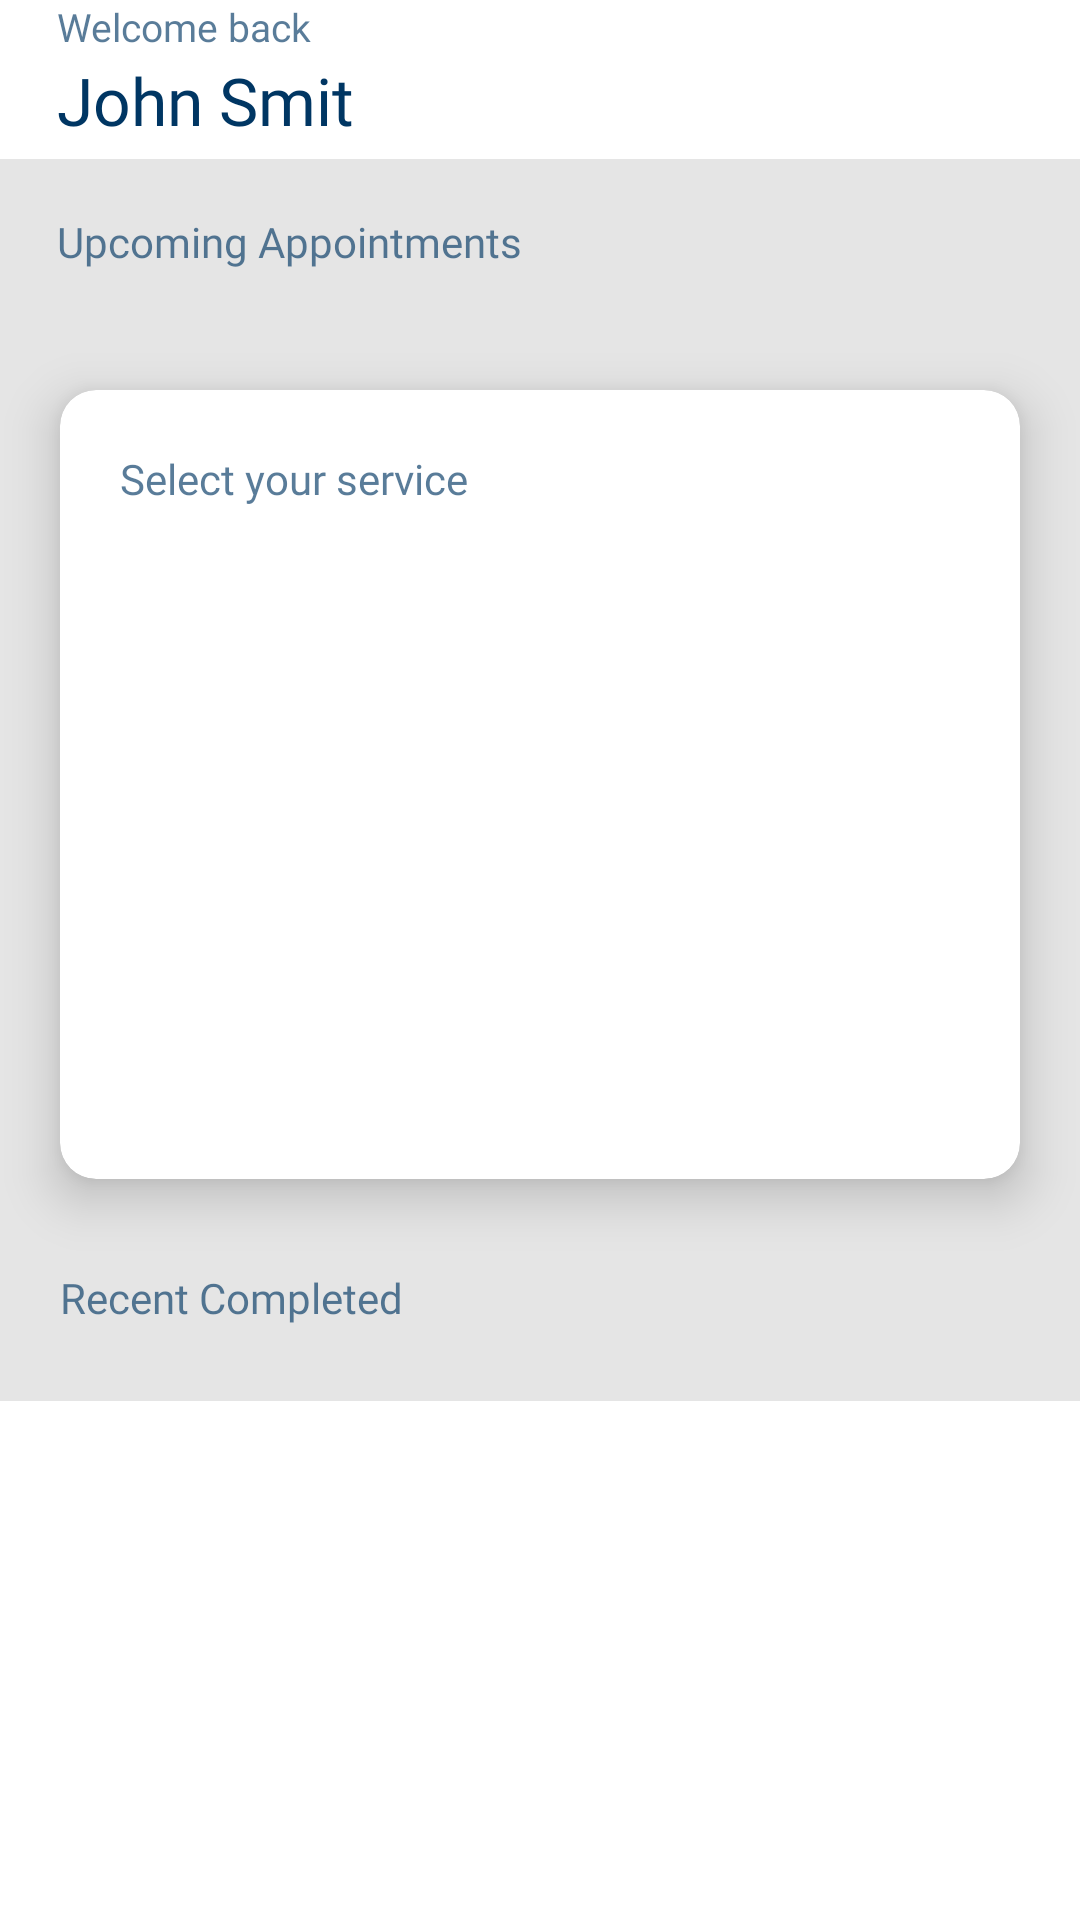

This screen was rendered from an Android layout file. Write that file and the resources it references.
<!-- AndroidManifest.xml: application theme Theme.KotlinWashXProject -->
<!-- res/layout/fragment_home.xml -->
<?xml version="1.0" encoding="utf-8"?>
<ScrollView xmlns:android="http://schemas.android.com/apk/res/android"
    android:layout_width="match_parent"
    android:layout_height="match_parent"
    xmlns:app="http://schemas.android.com/apk/res-auto"
    xmlns:tools="http://schemas.android.com/tools">

    <androidx.constraintlayout.widget.ConstraintLayout
        android:layout_width="match_parent"
        android:layout_height="wrap_content"
        android:background="#E5E5E5">

        <androidx.constraintlayout.widget.ConstraintLayout
            android:id="@+id/home_top_cl"
            android:layout_width="match_parent"
            android:layout_height="wrap_content"
            android:background="@color/white"
            android:paddingBottom="5dp"
            app:layout_constraintEnd_toEndOf="parent"
            app:layout_constraintStart_toStartOf="parent"
            app:layout_constraintTop_toTopOf="parent">

            <TextView
                android:id="@+id/textView"
                android:layout_width="wrap_content"
                android:layout_height="wrap_content"
                android:layout_marginStart="19dp"
                android:layout_marginTop="0dp"
                android:fontFamily="@font/poppins_regular"
                android:text="Welcome back"
                android:textColor="@color/dark_blue_65"
                android:textSize="13sp"
                app:layout_constraintStart_toStartOf="parent"
                app:layout_constraintTop_toTopOf="parent" />

            <TextView
                android:id="@+id/user_name_tv"
                android:layout_width="wrap_content"
                android:layout_height="wrap_content"
                android:layout_marginStart="19dp"
                android:layout_marginTop="1dp"
                android:fontFamily="@font/poppins_bold"
                android:text="John Smit"
                android:textColor="@color/dark_blue_sec"
                android:textSize="22sp"
                app:layout_constraintStart_toStartOf="parent"
                app:layout_constraintTop_toBottomOf="@id/textView" />

        </androidx.constraintlayout.widget.ConstraintLayout>

        <TextView
            android:id="@+id/textView7"
            android:layout_width="wrap_content"
            android:layout_height="wrap_content"
            android:layout_marginStart="19dp"
            android:layout_marginTop="18dp"
            android:fontFamily="@font/poppins_regular"
            android:text="Upcoming Appointments"
            android:textColor="@color/dark_blue_65"
            android:textSize="14sp"
            app:layout_constraintStart_toStartOf="parent"
            app:layout_constraintTop_toBottomOf="@id/home_top_cl" />

        <androidx.cardview.widget.CardView
            android:layout_width="match_parent"
            android:layout_height="120dp"
            android:layout_marginStart="27dp"
            android:layout_marginTop="16dp"
            android:layout_marginEnd="27dp"
            android:visibility="invisible"
            app:cardCornerRadius="10dp"
            app:layout_constraintEnd_toEndOf="parent"
            app:layout_constraintStart_toStartOf="parent"
            app:layout_constraintTop_toBottomOf="@+id/textView7">

            <TextView
                android:layout_width="wrap_content"
                android:layout_height="wrap_content"
                android:layout_gravity="center"
                android:text="No Appointments Found" />
        </androidx.cardview.widget.CardView>

        <androidx.recyclerview.widget.RecyclerView
            android:id="@+id/upcoming_rv"
            android:layout_width="0dp"
            android:layout_height="wrap_content"
            android:layout_marginTop="10dp"
            android:orientation="horizontal"
            android:visibility="visible"
            app:layout_constraintEnd_toEndOf="parent"
            app:layout_constraintStart_toStartOf="parent"
            app:layout_constraintTop_toBottomOf="@+id/textView7"
            tools:itemCount="1"
            tools:listitem="@layout/upcoming_appointment_item" />

        <androidx.cardview.widget.CardView
            android:id="@+id/service_type_cv"
            android:layout_width="0dp"
            android:layout_height="263dp"
            android:layout_marginStart="20dp"
            android:layout_marginTop="30dp"
            android:layout_marginEnd="20dp"
            app:cardBackgroundColor="@color/white"
            app:cardCornerRadius="12dp"
            app:cardElevation="10dp"
            app:layout_constraintEnd_toEndOf="parent"
            app:layout_constraintStart_toStartOf="parent"
            app:layout_constraintTop_toBottomOf="@+id/upcoming_rv">

            <androidx.constraintlayout.widget.ConstraintLayout
                android:layout_width="match_parent"
                android:layout_height="match_parent">

                <TextView
                    android:id="@+id/textView8"
                    android:layout_width="wrap_content"
                    android:layout_height="wrap_content"
                    android:layout_marginStart="20dp"
                    android:layout_marginTop="20dp"
                    android:fontFamily="@font/poppins_regular"
                    android:text="Select your service"
                    android:textAlignment="viewStart"
                    android:textColor="@color/dark_blue_65"
                    android:textSize="14sp"
                    app:layout_constraintStart_toStartOf="parent"
                    app:layout_constraintTop_toTopOf="parent" />

                <androidx.recyclerview.widget.RecyclerView
                    android:id="@+id/services_rv"
                    android:layout_width="match_parent"
                    android:layout_height="0dp"
                    android:layout_marginTop="15dp"
                    android:layout_marginEnd="10dp"
                    android:layout_marginBottom="10dp"
                    android:nestedScrollingEnabled="false"
                    app:layout_constraintBottom_toBottomOf="parent"
                    app:layout_constraintEnd_toEndOf="parent"
                    app:layout_constraintHorizontal_bias="1.0"
                    app:layout_constraintStart_toStartOf="parent"
                    app:layout_constraintTop_toBottomOf="@+id/textView8"
                    app:layout_constraintVertical_bias="0.0"
                    app:spanCount="3"
                    tools:itemCount="2"
                    tools:listitem="@layout/service_item" />
            </androidx.constraintlayout.widget.ConstraintLayout>
        </androidx.cardview.widget.CardView>

        <androidx.constraintlayout.widget.ConstraintLayout
            android:layout_width="match_parent"
            android:layout_height="wrap_content"
            android:layout_marginTop="10dp"
            app:layout_constraintEnd_toEndOf="parent"
            app:layout_constraintStart_toStartOf="parent"
            app:layout_constraintTop_toBottomOf="@id/service_type_cv">

            <TextView
                android:id="@+id/textView9"
                android:layout_width="wrap_content"
                android:layout_height="wrap_content"
                android:layout_marginStart="20dp"
                android:layout_marginTop="20dp"
                android:fontFamily="@font/poppins_regular"
                android:text="Recent Completed"
                android:textAlignment="viewStart"
                android:textColor="@color/dark_blue_65"
                android:textSize="14sp"
                app:layout_constraintStart_toStartOf="parent"
                app:layout_constraintTop_toTopOf="parent" />

            <androidx.recyclerview.widget.RecyclerView
                android:layout_width="match_parent"
                android:layout_height="wrap_content"
                android:layout_marginStart="10dp"
                android:layout_marginTop="15dp"
                android:id="@+id/recent_rv"
                android:nestedScrollingEnabled="false"
                android:layout_marginEnd="10dp"
                android:layout_marginBottom="10dp"
                app:layout_constraintBottom_toBottomOf="parent"
                app:layout_constraintEnd_toEndOf="parent"
                app:layout_constraintStart_toStartOf="parent"
                app:layout_constraintTop_toBottomOf="@+id/textView9"
                tools:itemCount="3"
                tools:listitem="@layout/recent_service_item" />
        </androidx.constraintlayout.widget.ConstraintLayout>
    </androidx.constraintlayout.widget.ConstraintLayout>

</ScrollView>
<!-- res/layout/upcoming_appointment_item.xml (included above) -->
<?xml version="1.0" encoding="utf-8"?>
<androidx.cardview.widget.CardView xmlns:android="http://schemas.android.com/apk/res/android"
    android:layout_width="match_parent"
    android:layout_height="wrap_content" xmlns:app="http://schemas.android.com/apk/res-auto"
    app:cardCornerRadius="12dp"
    android:layout_marginTop="16dp"
    android:layout_marginBottom="6dp"
    android:layout_marginStart="19dp"
    android:layout_marginEnd="19dp"
    app:cardElevation="10dp">

    <androidx.constraintlayout.widget.ConstraintLayout
        android:layout_width="match_parent"
        android:layout_height="wrap_content">

        <TextView
            android:id="@+id/date_tv"
            android:layout_width="wrap_content"
            android:layout_height="wrap_content"
            android:layout_marginStart="20dp"
            android:layout_marginTop="19dp"
            android:fontFamily="@font/poppins_semi_bold"
            android:text="16 July, 2021"
            android:textColor="@color/dark_blue_sec"
            android:textSize="17sp"
            app:layout_constraintStart_toStartOf="parent"
            app:layout_constraintTop_toTopOf="parent" />

        <TextView
            android:id="@+id/time_tv"
            android:layout_width="wrap_content"
            android:layout_height="wrap_content"
            android:layout_marginStart="20dp"
            android:layout_marginTop="3dp"
            android:fontFamily="@font/poppins_regular"
            android:text="02:30 PM"
            android:textAppearance="@style/TextAppearance.AppCompat.Caption"
            android:textColor="@color/dark_grey"
            android:textSize="11sp"
            app:layout_constraintStart_toStartOf="parent"
            app:layout_constraintTop_toBottomOf="@+id/date_tv" />

        <com.google.android.material.button.MaterialButton
            android:id="@+id/cancel_btn"
            android:layout_width="wrap_content"
            android:layout_height="wrap_content"
            android:layout_marginTop="22dp"
            android:layout_marginEnd="20dp"
            android:backgroundTint="@color/red_button"
            android:fontFamily="@font/poppins_semi_bold"
            android:paddingStart="13dp"
            android:paddingTop="6dp"
            android:paddingEnd="14dp"
            android:paddingBottom="4dp"
            android:textAllCaps="false"
            android:text="@string/cancel"
            android:textColor="@color/white"
            android:textSize="14sp"
            app:cornerRadius="10dp"
            app:layout_constraintEnd_toEndOf="parent"
            app:layout_constraintTop_toTopOf="parent" />

        <com.google.android.material.button.MaterialButton
            android:id="@+id/re_book_btn"
            android:layout_width="wrap_content"
            android:layout_height="wrap_content"
            android:layout_marginTop="22dp"
            android:layout_marginEnd="20dp"
            android:backgroundTint="@color/primary_yellow"
            android:fontFamily="@font/poppins_semi_bold"
            android:paddingStart="13dp"
            android:paddingTop="6dp"
            android:paddingEnd="14dp"
            android:paddingBottom="4dp"
            android:textAllCaps="false"
            android:text="@string/re_book"
            android:visibility="invisible"
            android:textColor="@color/white"
            android:textSize="14sp"
            app:cornerRadius="10dp"
            app:layout_constraintEnd_toEndOf="parent"
            app:layout_constraintTop_toTopOf="parent" />

        <View
            android:id="@+id/view"
            android:layout_width="0dp"
            android:layout_height="1dp"
            android:layout_marginTop="16dp"
            android:background="@color/divider_color"
            app:layout_constraintEnd_toEndOf="parent"
            app:layout_constraintStart_toStartOf="parent"
            app:layout_constraintTop_toBottomOf="@+id/time_tv" />

        <TextView
            android:id="@+id/car_name"
            android:layout_width="wrap_content"
            android:layout_height="wrap_content"
            android:layout_marginStart="20dp"
            android:layout_marginTop="11dp"
            android:fontFamily="@font/poppins_regular"
            android:text="Toyoto Fortuner, Hyundai i20"
            android:textColor="@color/dark_grey"
            android:textSize="12sp"
            app:layout_constraintStart_toStartOf="parent"
            app:layout_constraintTop_toBottomOf="@+id/view" />

        <TextView
            android:id="@+id/price_tv"
            android:layout_width="wrap_content"
            android:layout_height="wrap_content"
            android:layout_marginTop="11dp"
            android:layout_marginEnd="20dp"
            android:layout_marginBottom="15dp"
            android:fontFamily="@font/poppins_bold"
            android:text="$395.00"
            android:textColor="@color/dark_blue_sec"
            android:textSize="12sp"
            app:layout_constraintBottom_toBottomOf="parent"
            app:layout_constraintEnd_toEndOf="parent"
            app:layout_constraintTop_toBottomOf="@+id/view" />
    </androidx.constraintlayout.widget.ConstraintLayout>

</androidx.cardview.widget.CardView>
<!-- res/layout/service_item.xml (included above) -->
<?xml version="1.0" encoding="utf-8"?>
<androidx.constraintlayout.widget.ConstraintLayout xmlns:android="http://schemas.android.com/apk/res/android"
    android:layout_width="wrap_content"
    android:layout_height="wrap_content"
    xmlns:app="http://schemas.android.com/apk/res-auto">


    <ImageView
        android:id="@+id/service_icon"
        android:layout_width="60dp"
        android:layout_height="60dp"
        android:layout_marginStart="36dp"
        android:layout_marginTop="15dp"
        android:layout_marginEnd="10dp"
        app:layout_constraintEnd_toEndOf="parent"
        app:layout_constraintStart_toStartOf="parent"
        app:layout_constraintTop_toTopOf="parent"
        app:srcCompat="@drawable/truck" />

    <TextView
        android:id="@+id/service_name"
        android:layout_width="wrap_content"
        android:layout_height="wrap_content"
        android:layout_marginTop="0dp"
        android:fontFamily="@font/poppins_regular"
        android:text="Cars"
        android:paddingBottom="10dp"
        android:textColor="@color/gray_20"
        android:textSize="12sp"
        app:layout_constraintEnd_toEndOf="@+id/service_icon"
        app:layout_constraintStart_toStartOf="@+id/service_icon"
        app:layout_constraintTop_toBottomOf="@+id/service_icon" />
</androidx.constraintlayout.widget.ConstraintLayout>
<!-- res/layout/recent_service_item.xml (included above) -->
<?xml version="1.0" encoding="utf-8"?>
<androidx.cardview.widget.CardView xmlns:android="http://schemas.android.com/apk/res/android"
    android:layout_width="match_parent"
    android:layout_height="wrap_content"
    xmlns:app="http://schemas.android.com/apk/res-auto"
    app:cardCornerRadius="12dp"
    android:layout_marginTop="6dp"
    android:layout_marginBottom="6dp"
    android:layout_marginStart="19dp"
    android:layout_marginEnd="19dp"
    app:cardElevation="10dp">

    <androidx.constraintlayout.widget.ConstraintLayout
        android:layout_width="match_parent"
        android:layout_height="wrap_content">

        <TextView
            android:id="@+id/date_tv"
            android:layout_width="wrap_content"
            android:layout_height="wrap_content"
            android:layout_marginStart="20dp"
            android:layout_marginTop="19dp"
            android:fontFamily="@font/poppins_semi_bold"
            android:text="16 July, 2021"
            android:textColor="@color/dark_blue_sec"
            android:textSize="17sp"
            app:layout_constraintStart_toStartOf="parent"
            app:layout_constraintTop_toTopOf="parent" />

        <TextView
            android:id="@+id/timeTv"
            android:layout_width="wrap_content"
            android:layout_height="wrap_content"
            android:layout_marginStart="20dp"
            android:layout_marginTop="3dp"
            android:fontFamily="@font/poppins_regular"
            android:text="02:30 PM"
            android:textAppearance="@style/TextAppearance.AppCompat.Caption"
            android:textColor="@color/dark_grey"
            android:textSize="11sp"
            app:layout_constraintStart_toStartOf="parent"
            app:layout_constraintTop_toBottomOf="@+id/date_tv" />

        <com.google.android.material.button.MaterialButton
            android:id="@+id/cancel_btn"
            android:layout_width="wrap_content"
            android:layout_height="wrap_content"
            android:layout_marginTop="22dp"
            android:layout_marginEnd="20dp"
            android:backgroundTint="@color/primary_yellow"
            android:fontFamily="@font/poppins_semi_bold"
            android:paddingStart="13dp"
            android:paddingTop="6dp"
            android:paddingEnd="14dp"
            android:paddingBottom="4dp"
            android:text="Re-book"
            android:textAllCaps="false"
            android:textColor="@color/white"
            android:textSize="14sp"
            app:cornerRadius="10dp"
            app:layout_constraintEnd_toEndOf="parent"
            app:layout_constraintTop_toTopOf="parent" />

        <View
            android:id="@+id/view"
            android:layout_width="0dp"
            android:layout_height="1dp"
            android:layout_marginTop="16dp"
            android:background="@color/divider_color"
            app:layout_constraintEnd_toEndOf="parent"
            app:layout_constraintStart_toStartOf="parent"
            app:layout_constraintTop_toBottomOf="@+id/timeTv" />

        <TextView
            android:id="@+id/carName"
            android:layout_width="wrap_content"
            android:layout_height="wrap_content"
            android:layout_marginStart="20dp"
            android:layout_marginTop="11dp"
            android:fontFamily="@font/poppins_regular"
            android:text="Toyoto Fortuner, Hyundai i20"
            android:textColor="@color/dark_grey"
            android:textSize="12sp"
            app:layout_constraintStart_toStartOf="parent"
            app:layout_constraintTop_toBottomOf="@+id/view" />

        <TextView
            android:id="@+id/price_tv"
            android:layout_width="wrap_content"
            android:layout_height="wrap_content"
            android:layout_marginTop="11dp"
            android:layout_marginEnd="20dp"
            android:layout_marginBottom="15dp"
            android:fontFamily="@font/poppins_bold"
            android:text="$395.00"
            android:textColor="@color/dark_blue_sec"
            android:textSize="12sp"
            app:layout_constraintBottom_toBottomOf="parent"
            app:layout_constraintEnd_toEndOf="parent"
            app:layout_constraintTop_toBottomOf="@+id/view" />
    </androidx.constraintlayout.widget.ConstraintLayout>
</androidx.cardview.widget.CardView>
<!-- resources referenced by this layout -->
<resources>
  <color name="dark_blue_65">#A6003663</color>
  <color name="dark_blue_sec">#003663</color>
  <color name="dark_grey">#505461</color>
  <color name="divider_color">#F2F4F3</color>
  <color name="gray_20">#C2C4CB</color>
  <color name="primary_yellow">#FFA41B</color>
  <color name="red_button">#EB3D3D</color>
  <color name="white">#FFFFFFFF</color>
  <string name="cancel">Cancel</string>
  <string name="re_book">Re-Book</string>
  <style name="Theme.KotlinWashXProject" parent="Theme.MaterialComponents.DayNight.DarkActionBar">
          
          <item name="colorPrimary">@color/purple_500</item>
          <item name="colorPrimaryVariant">@color/purple_700</item>
          <item name="colorOnPrimary">@color/white</item>
          
          <item name="colorSecondary">@color/teal_200</item>
          <item name="colorSecondaryVariant">@color/teal_700</item>
          <item name="colorOnSecondary">@color/black</item>
          
          <item name="android:statusBarColor" tools:targetApi="l">?attr/colorPrimaryVariant</item>
            <item name="colorAccent">@color/primary_yellow</item>
  
  
  
      </style>
  <color name="purple_500">#FF6200EE</color>
  <color name="purple_700">#FF3700B3</color>
  <color name="teal_200">#FF03DAC5</color>
  <color name="teal_700">#FF018786</color>
  <color name="black">#FF000000</color>
</resources>
